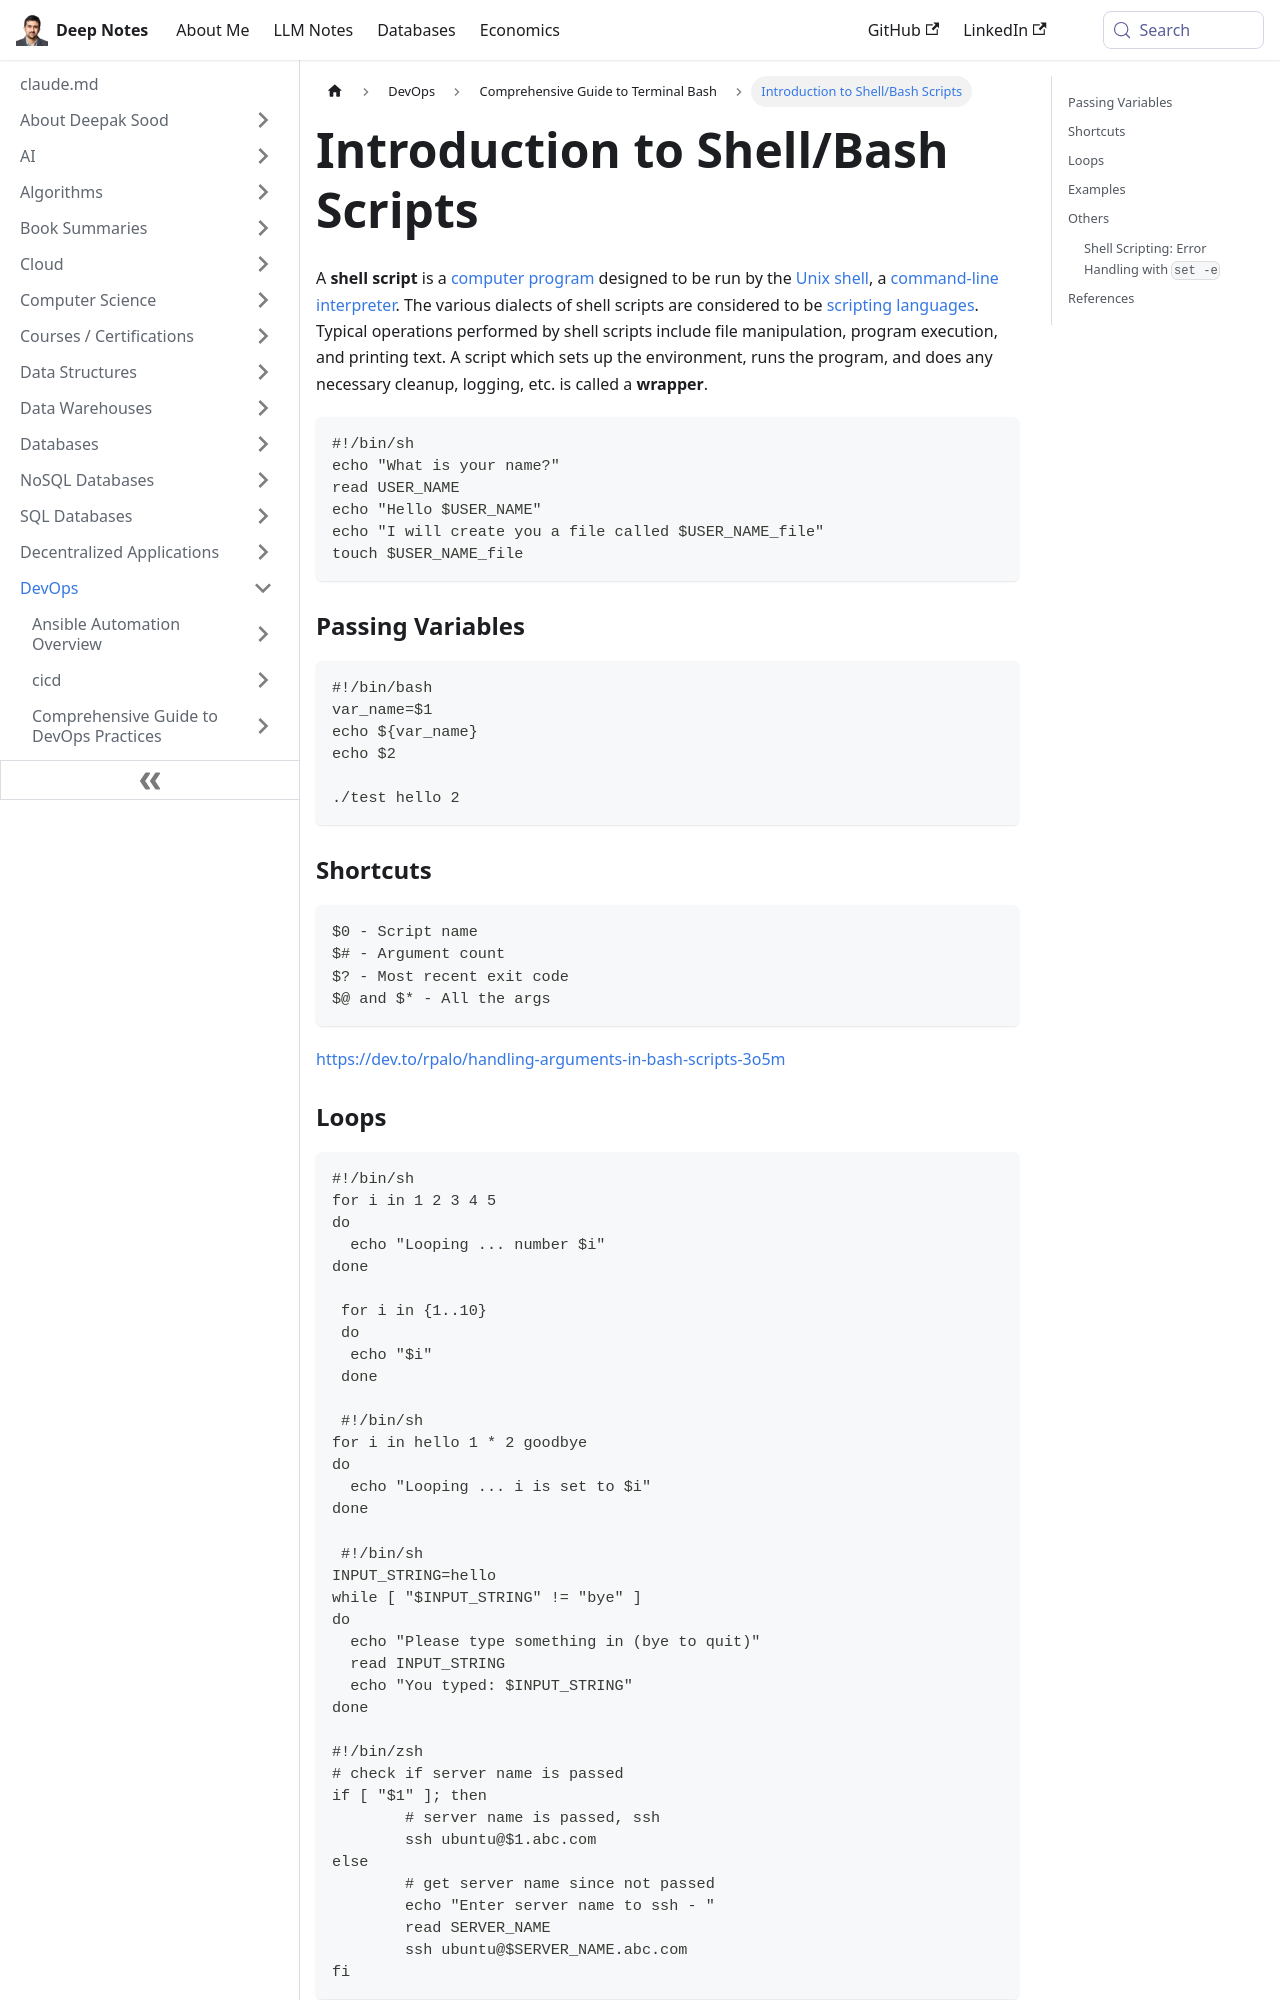

repository: deepaksood619/deepaksood619.github.io · page: devops/terminal-bash/shell-bash-script/index.html · generator: docusaurus

---
slug: /devops/terminal-bash/shell-bash-script
title: Introduction to Shell/Bash Scripts
description: Learn the fundamentals of shell/bash scripting, including file manipulation, program execution, and environment setup.
created: 2023-03-05
updated: 2026-03-03
---
A **shell script** is a [computer program](https://en.wikipedia.org/wiki/Computer_program) designed to be run by the [Unix shell](https://en.wikipedia.org/wiki/Unix_shell), a [command-line interpreter](https://en.wikipedia.org/wiki/Command-line_interpreter). The various dialects of shell scripts are considered to be [scripting languages](https://en.wikipedia.org/wiki/Scripting_language). Typical operations performed by shell scripts include file manipulation, program execution, and printing text. A script which sets up the environment, runs the program, and does any necessary cleanup, logging, etc. is called a **wrapper**.

```bash
#!/bin/sh
echo "What is your name?"
read USER_NAME
echo "Hello $USER_NAME"
echo "I will create you a file called $USER_NAME_file"
touch $USER_NAME_file
```

### Passing Variables

```bash
#!/bin/bash
var_name=$1
echo ${var_name}
echo $2

./test hello 2
```

### Shortcuts

```bash
$0 - Script name
$# - Argument count
$? - Most recent exit code
$@ and $* - All the args
```

https://dev.to/rpalo/handling-arguments-in-bash-scripts-3o5m

### Loops

```bash
#!/bin/sh
for i in 1 2 3 4 5
do
  echo "Looping ... number $i"
done

 for i in {1..10}
 do
  echo "$i"
 done

 #!/bin/sh
for i in hello 1 * 2 goodbye
do
  echo "Looping ... i is set to $i"
done

 #!/bin/sh
INPUT_STRING=hello
while [ "$INPUT_STRING" != "bye" ]
do
  echo "Please type something in (bye to quit)"
  read INPUT_STRING
  echo "You typed: $INPUT_STRING"
done

#!/bin/zsh
# check if server name is passed
if [ "$1" ]; then
        # server name is passed, ssh
        ssh ubuntu@$1.abc.com
else
        # get server name since not passed
        echo "Enter server name to ssh - "
        read SERVER_NAME
        ssh ubuntu@$SERVER_NAME.abc.com
fi
```
